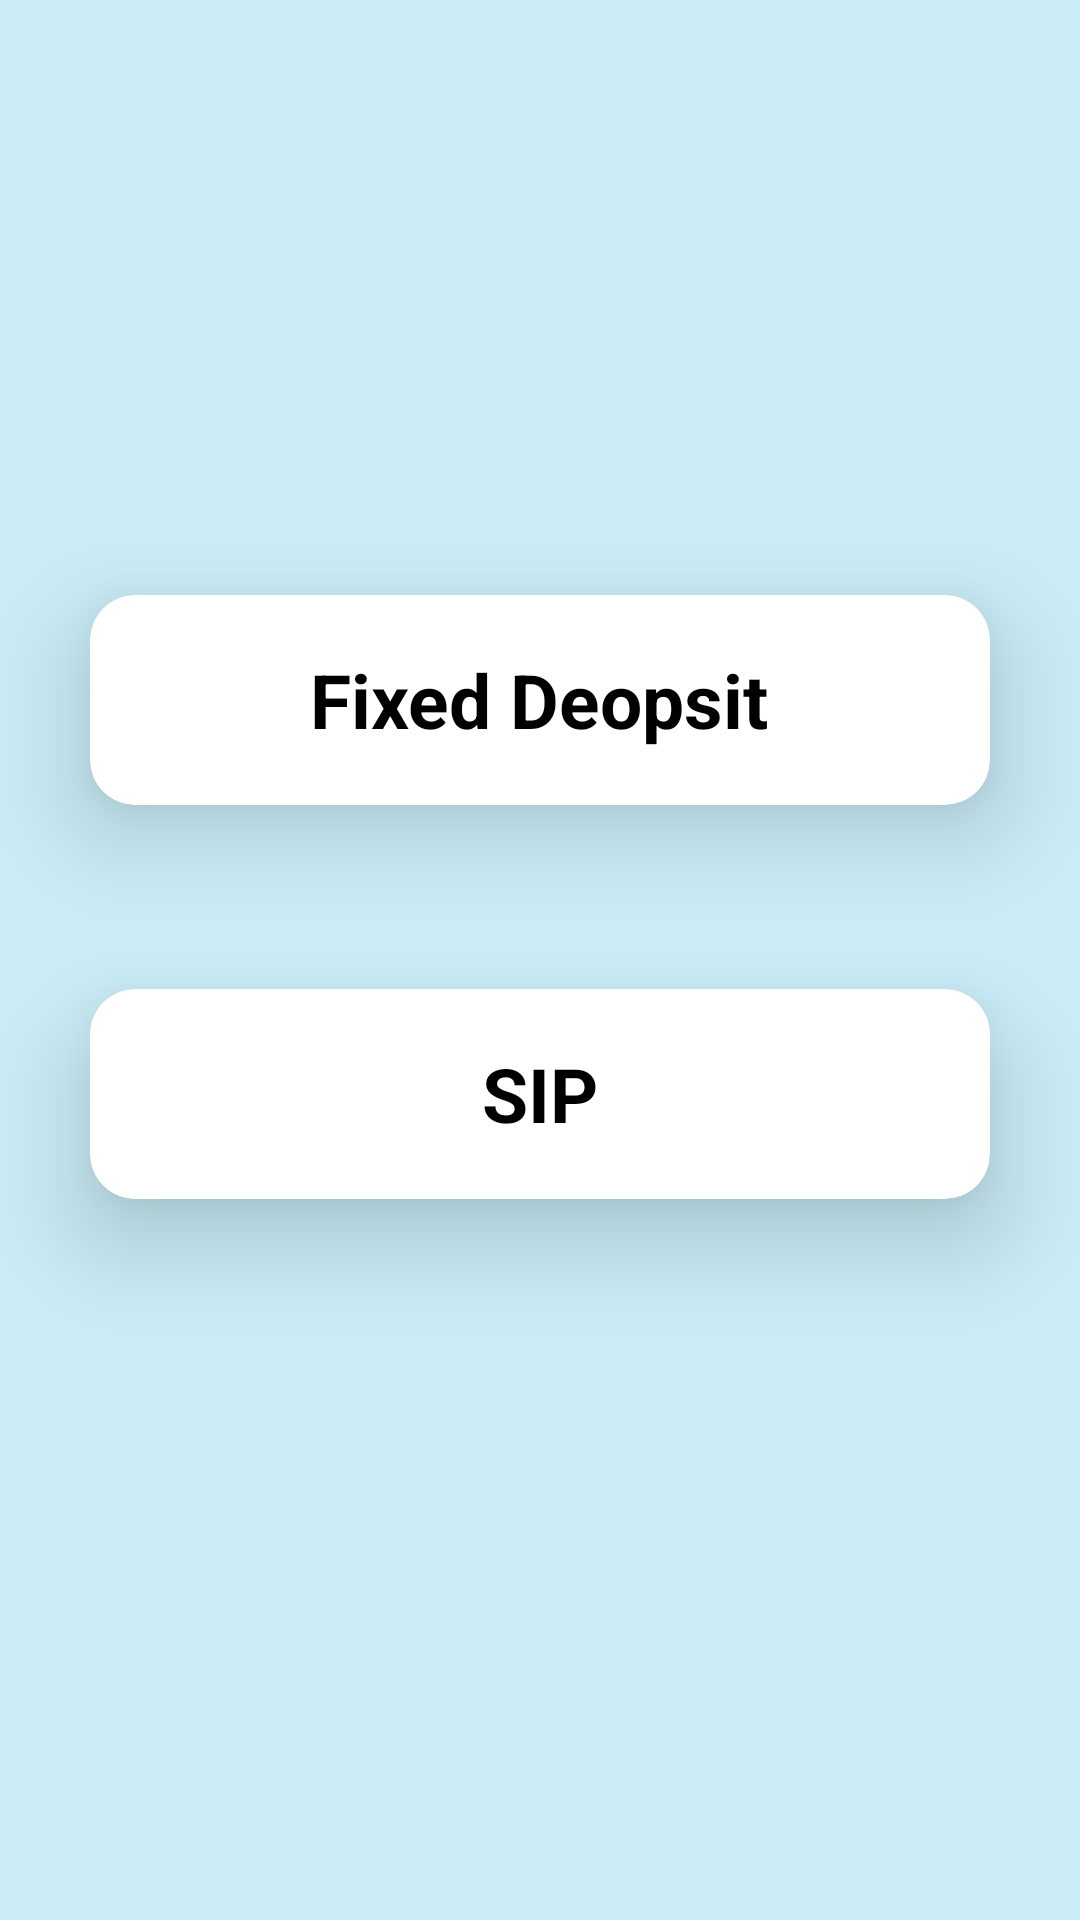

Reconstruct the res/layout file that produces this screen, plus the resources it refers to.
<!-- AndroidManifest.xml: application theme Theme.LULU -->
<!-- res/layout/activity_investment.xml -->
<?xml version="1.0" encoding="utf-8"?>
<androidx.constraintlayout.widget.ConstraintLayout xmlns:android="http://schemas.android.com/apk/res/android"
    xmlns:app="http://schemas.android.com/apk/res-auto"
    xmlns:tools="http://schemas.android.com/tools"
    android:layout_width="match_parent"
    android:layout_height="match_parent"
    android:background="#CAEDF7"
    tools:context=".InvestmentActivity">

    <androidx.cardview.widget.CardView
        android:id="@+id/fdCard"
        android:layout_width="match_parent"
        android:layout_height="wrap_content"
        android:layout_margin="30dp"
        app:cardCornerRadius="15dp"
        app:cardElevation="20dp"
        app:layout_constraintBottom_toBottomOf="parent"
        app:layout_constraintEnd_toEndOf="parent"
        app:layout_constraintStart_toStartOf="parent"
        app:layout_constraintTop_toTopOf="parent"
        app:layout_constraintVertical_bias="0.32999998">

        <ImageView
            android:id="@+id/fdImag"
            android:layout_width="70dp"
            android:layout_height="70dp"
            android:layout_marginStart="20dp"
            android:padding="8dp"
            android:src="@drawable/moneybag" />

        <TextView
            android:id="@+id/fdTitle"
            android:layout_width="wrap_content"
            android:layout_height="wrap_content"
            android:layout_gravity="center"
            android:padding="12dp"
            android:text="Fixed Deopsit"
            android:textColor="@color/black"
            android:textSize="25sp"
            android:textStyle="bold" />

    </androidx.cardview.widget.CardView>

    <androidx.cardview.widget.CardView
        android:id="@+id/sipCard"
        android:layout_width="match_parent"
        android:layout_height="wrap_content"
        android:layout_margin="30dp"
        app:cardCornerRadius="15dp"
        app:cardElevation="20dp"
        app:layout_constraintBottom_toBottomOf="parent"
        app:layout_constraintEnd_toEndOf="parent"
        app:layout_constraintStart_toStartOf="parent"
        app:layout_constraintTop_toBottomOf="@+id/fdCard"
        app:layout_constraintVertical_bias="0.13">

        <ImageView
            android:id="@+id/sipImag"
            android:layout_width="70dp"
            android:layout_height="70dp"
            android:layout_marginStart="20dp"
            android:padding="10dp"
            android:src="@drawable/payday" />

        <TextView
            android:id="@+id/sipTitle"
            android:layout_width="wrap_content"
            android:layout_height="wrap_content"
            android:layout_gravity="center"
            android:padding="12dp"
            android:text="SIP"
            android:textColor="@color/black"
            android:textSize="25sp"
            android:textStyle="bold" />

    </androidx.cardview.widget.CardView>

</androidx.constraintlayout.widget.ConstraintLayout>
<!-- resources referenced by this layout -->
<resources>
  <style name="Theme.LULU" parent="Base.Theme.LULU" />
  <style name="Base.Theme.LULU" parent="Theme.AppCompat.DayNight.DarkActionBar">
          
          
      </style>
  <!-- not gathered from this repository: default colours our renderer supplied (Android Studio template values) -->
  <color name="black">#FF000000</color>
</resources>
